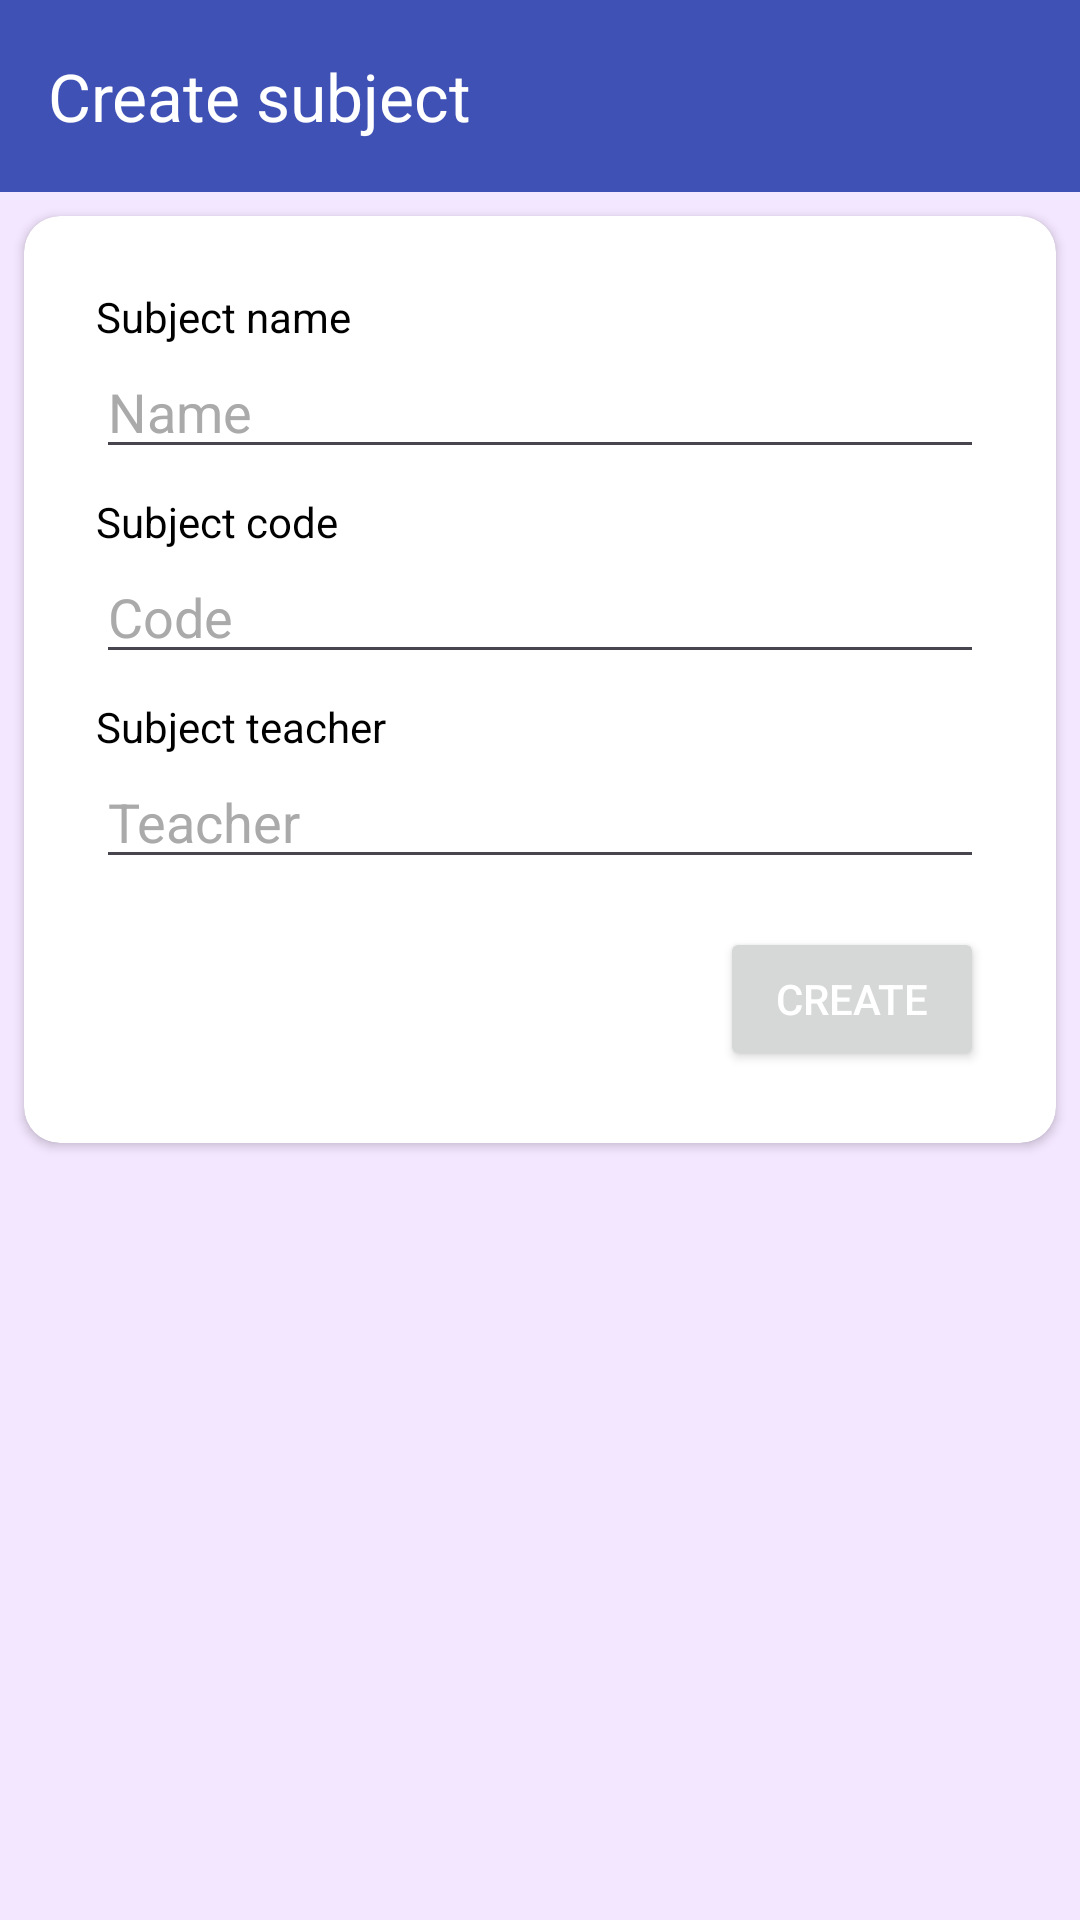

Android layout source for this screen:
<!-- AndroidManifest.xml: application theme Theme.BrainAce -->
<!-- res/layout/activity_subject_create.xml -->
<?xml version="1.0" encoding="utf-8" ?>
<androidx.coordinatorlayout.widget.CoordinatorLayout xmlns:android="http://schemas.android.com/apk/res/android"
    xmlns:app="http://schemas.android.com/apk/res-auto"

    style="@style/BackTheme"
    android:layout_width="match_parent"
    android:layout_height="match_parent">

    <com.google.android.material.appbar.AppBarLayout
        android:id="@+id/appbar"
        android:layout_width="match_parent"
        android:layout_height="wrap_content">

        <androidx.appcompat.widget.Toolbar
            android:id="@+id/toolbar"
            android:layout_width="match_parent"
            android:layout_height="?attr/actionBarSize"
            android:background="@color/primaryColor"
            android:theme="@style/ThemeOverlay.AppCompat.Dark.ActionBar"
            app:title="Create subject" />
    </com.google.android.material.appbar.AppBarLayout>

    <androidx.core.widget.NestedScrollView
        android:layout_width="match_parent"
        android:layout_height="match_parent"
        app:layout_behavior="com.google.android.material.appbar.AppBarLayout$ScrollingViewBehavior">

        <androidx.cardview.widget.CardView
            android:id="@+id/card_view_recycler"
            android:layout_width="match_parent"
            android:layout_height="0dp"
            android:layout_margin="8dp"
            android:elevation="0dp"
            app:cardBackgroundColor="@color/cardDayColor"
            app:cardCornerRadius="12dp"
            app:layout_constraintBottom_toBottomOf="parent"
            app:layout_constraintEnd_toEndOf="parent"
            app:layout_constraintStart_toStartOf="parent">

            <LinearLayout
                android:layout_width="match_parent"
                android:layout_height="match_parent"
                android:layout_margin="8dp"
                android:orientation="vertical"
                style="@style/CardTheme"
                android:padding="16dp">

                <TextView
                    android:layout_width="match_parent"
                    android:layout_height="wrap_content"
                    style="@style/TextTheme"
                    android:text="Subject name"/>

                <EditText
                    android:id="@+id/subject_name"
                    android:layout_width="match_parent"
                    android:layout_height="wrap_content"
                    style="@style/TextTheme"
                    android:textColorHint="@android:color/darker_gray"
                    android:hint="Name" />

                <TextView
                    android:layout_width="match_parent"
                    android:layout_height="wrap_content"
                    android:layout_marginTop="8dp"
                    style="@style/TextTheme"
                    android:text="Subject code"/>

                <EditText
                    android:id="@+id/subject_code"
                    android:layout_width="match_parent"
                    android:layout_height="wrap_content"
                    style="@style/TextTheme"
                    android:textColorHint="@android:color/darker_gray"
                    android:hint="Code" />

                <TextView
                    android:layout_width="match_parent"
                    android:layout_height="wrap_content"
                    android:layout_marginTop="8dp"
                    style="@style/TextTheme"
                    android:text="Subject teacher"/>

                <EditText
                    android:id="@+id/subject_teacher"
                    android:layout_width="match_parent"
                    android:layout_height="wrap_content"
                    android:textColorHint="@android:color/darker_gray"
                    style="@style/TextTheme"
                    android:hint="Teacher" />

                <Button
                    android:id="@+id/subject_create_btn"
                    android:layout_width="wrap_content"
                    android:layout_height="wrap_content"
                    android:layout_gravity="end"
                    android:layout_marginTop="16dp"
                    android:textColor="@color/white"
                    android:text="Create" />

            </LinearLayout>
        </androidx.cardview.widget.CardView>
    </androidx.core.widget.NestedScrollView>
</androidx.coordinatorlayout.widget.CoordinatorLayout>
<!-- resources referenced by this layout -->
<resources>
  <color name="cardDayColor">#FFFF</color>
  <color name="primaryColor">#3F51B5</color>
  <color name="white">#FFFFFFFF</color>
  <style name="BackTheme">
          <item name="android:background">@color/dayBackColor</item>
      </style>
  <style name="CardTheme">
          <item name="android:background">@color/cardDayColor</item>
      </style>
  <style name="TextTheme">
          <item name="android:textColor">@color/black</item>
      </style>
  <style name="Theme.BrainAce" parent="Theme.Material3.DayNight.NoActionBar">
          
          <item name="colorPrimary">@color/primaryColor</item>
          <item name="colorPrimaryVariant">@color/primaryColor</item>
          <item name="colorOnPrimary">@color/white</item>
          
          <item name="colorSecondary">@color/secondaryColor</item>
          <item name="colorSecondaryVariant">@color/secondaryColor</item>
          <item name="colorOnSecondary">@color/black</item>
          
          <item name="android:statusBarColor">?attr/colorPrimaryVariant</item>
          
      </style>
  <color name="dayBackColor">#F3E6FF</color>
  <color name="black">#FF000000</color>
  <color name="secondaryColor">#03A9F4</color>
</resources>
